pico-8 play session: no input (idle), after a click and taps of 🅾, ❎, 🅾+❎, 🅾 in the second before t = 0

[t = 1 s] idle ~1s (no d-pad/buttons)
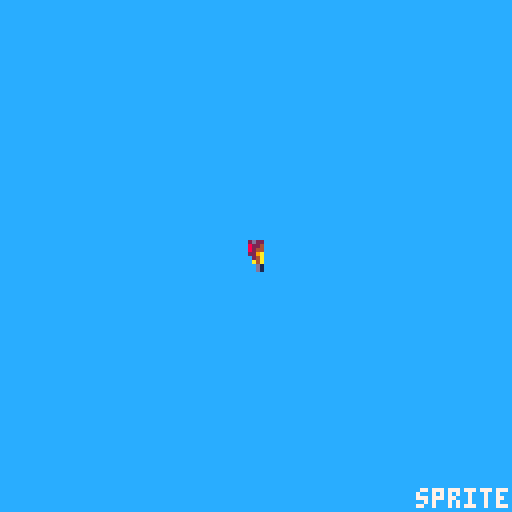

pico-8 cartridge
version 16
__lua__
-- let's draw a sprite!
-- ava~

function _init()
	menuitem(1, "next demo", loadnextdemo)
end

function _update()

end

function _draw()
	cls(12)
	-- draw an 8x8 sprite from the
	-- sprite sheet.
	-- sprite id: 0, at (60,60), 
	-- 1 sprite wide, 1 sprite tall
	spr(0, 60, 60, 1, 1)
	print("sprite", 104, 122, 7)
end

-->8
-- demo switching

function loadnextdemo()
	load('map.p8', 'previous demo')	
end
__gfx__
002d2200000000000000000000000000000000000000000000000000000000000000000000000000000000000000000000000000000000000000000000000000
00822400000000000000000000000000000000000000000000000000000000000000000000000000000000000000000000000000000000000000000000000000
00824400000000000000000000000000000000000000000000000000000000000000000000000000000000000000000000000000000000000000000000000000
00229a00000000000000000000000000000000000000000000000000000000000000000000000000000000000000000000000000000000000000000000000000
00024a00000000000000000000000000000000000000000000000000000000000000000000000000000000000000000000000000000000000000000000000000
000a4a00000000000000000000000000000000000000000000000000000000000000000000000000000000000000000000000000000000000000000000000000
0000d100000000000000000000000000000000000000000000000000000000000000000000000000000000000000000000000000000000000000000000000000
0000d100000000000000000000000000000000000000000000000000000000000000000000000000000000000000000000000000000000000000000000000000
